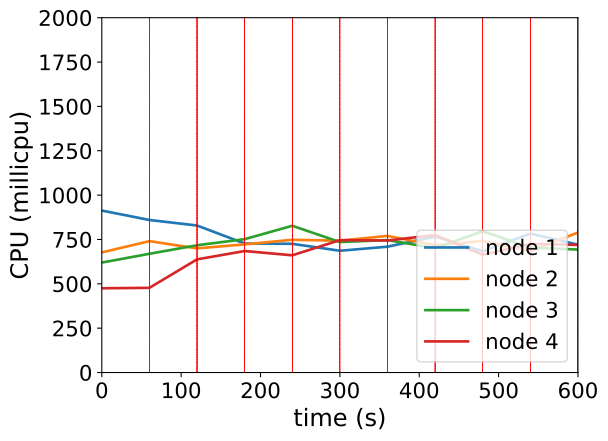

Data behind this chart, as committed beside it:
timestamp, ppgcc-m02_pod_amount, ppgcc-m02_memory, ppgcc-m02_cpu, ppgcc-m03_pod_amount, ppgcc-m03_memory, ppgcc-m03_cpu, ppgcc-m04_pod_amount, ppgcc-m04_memory, ppgcc-m04_cpu, ppgcc-m05_pod_amount, ppgcc-m05_memory, ppgcc-m05_cpu
0, 5, 1085752, 912926200, 5, 1093436, 677038140, 5, 1055420, 619890043, 5, 1059596, 474836362
60, 5, 1081396, 859719153, 5, 1098320, 740511693, 5, 1056212, 669293070, 5, 1061180, 477358806
120, 4, 1068460, 828579285, 5, 1092380, 699752211, 6, 1067288, 717293704, 5, 1064876, 637883650
180, 3, 1051300, 727124110, 5, 1092116, 722319965, 7, 1085768, 751623861, 5, 1063292, 684807130
240, 5, 1078360, 725525893, 4, 1082084, 748133807, 6, 1073888, 827123935, 5, 1063688, 660711232
300, 4, 1062388, 686384699, 4, 1084064, 743289760, 6, 1070060, 735372499, 6, 1075700, 746223023
360, 3, 1055788, 709417865, 5, 1095680, 770023709, 6, 1070456, 746641819, 6, 1075964, 744092197
420, 4, 1066612, 766360190, 4, 1086044, 717602420, 5, 1058180, 701006541, 7, 1089668, 775011819
480, 4, 1069780, 683397896, 6, 1102084, 741631068, 5, 1063728, 796404017, 5, 1064060, 663821020
540, 4, 1069120, 783162207, 5, 1097728, 683989549, 5, 1056336, 704115226, 6, 1075148, 725078573
600, 3, 1051340, 720594765, 6, 1109080, 789042104, 6, 1073628, 693173096, 5, 1065908, 719552388
